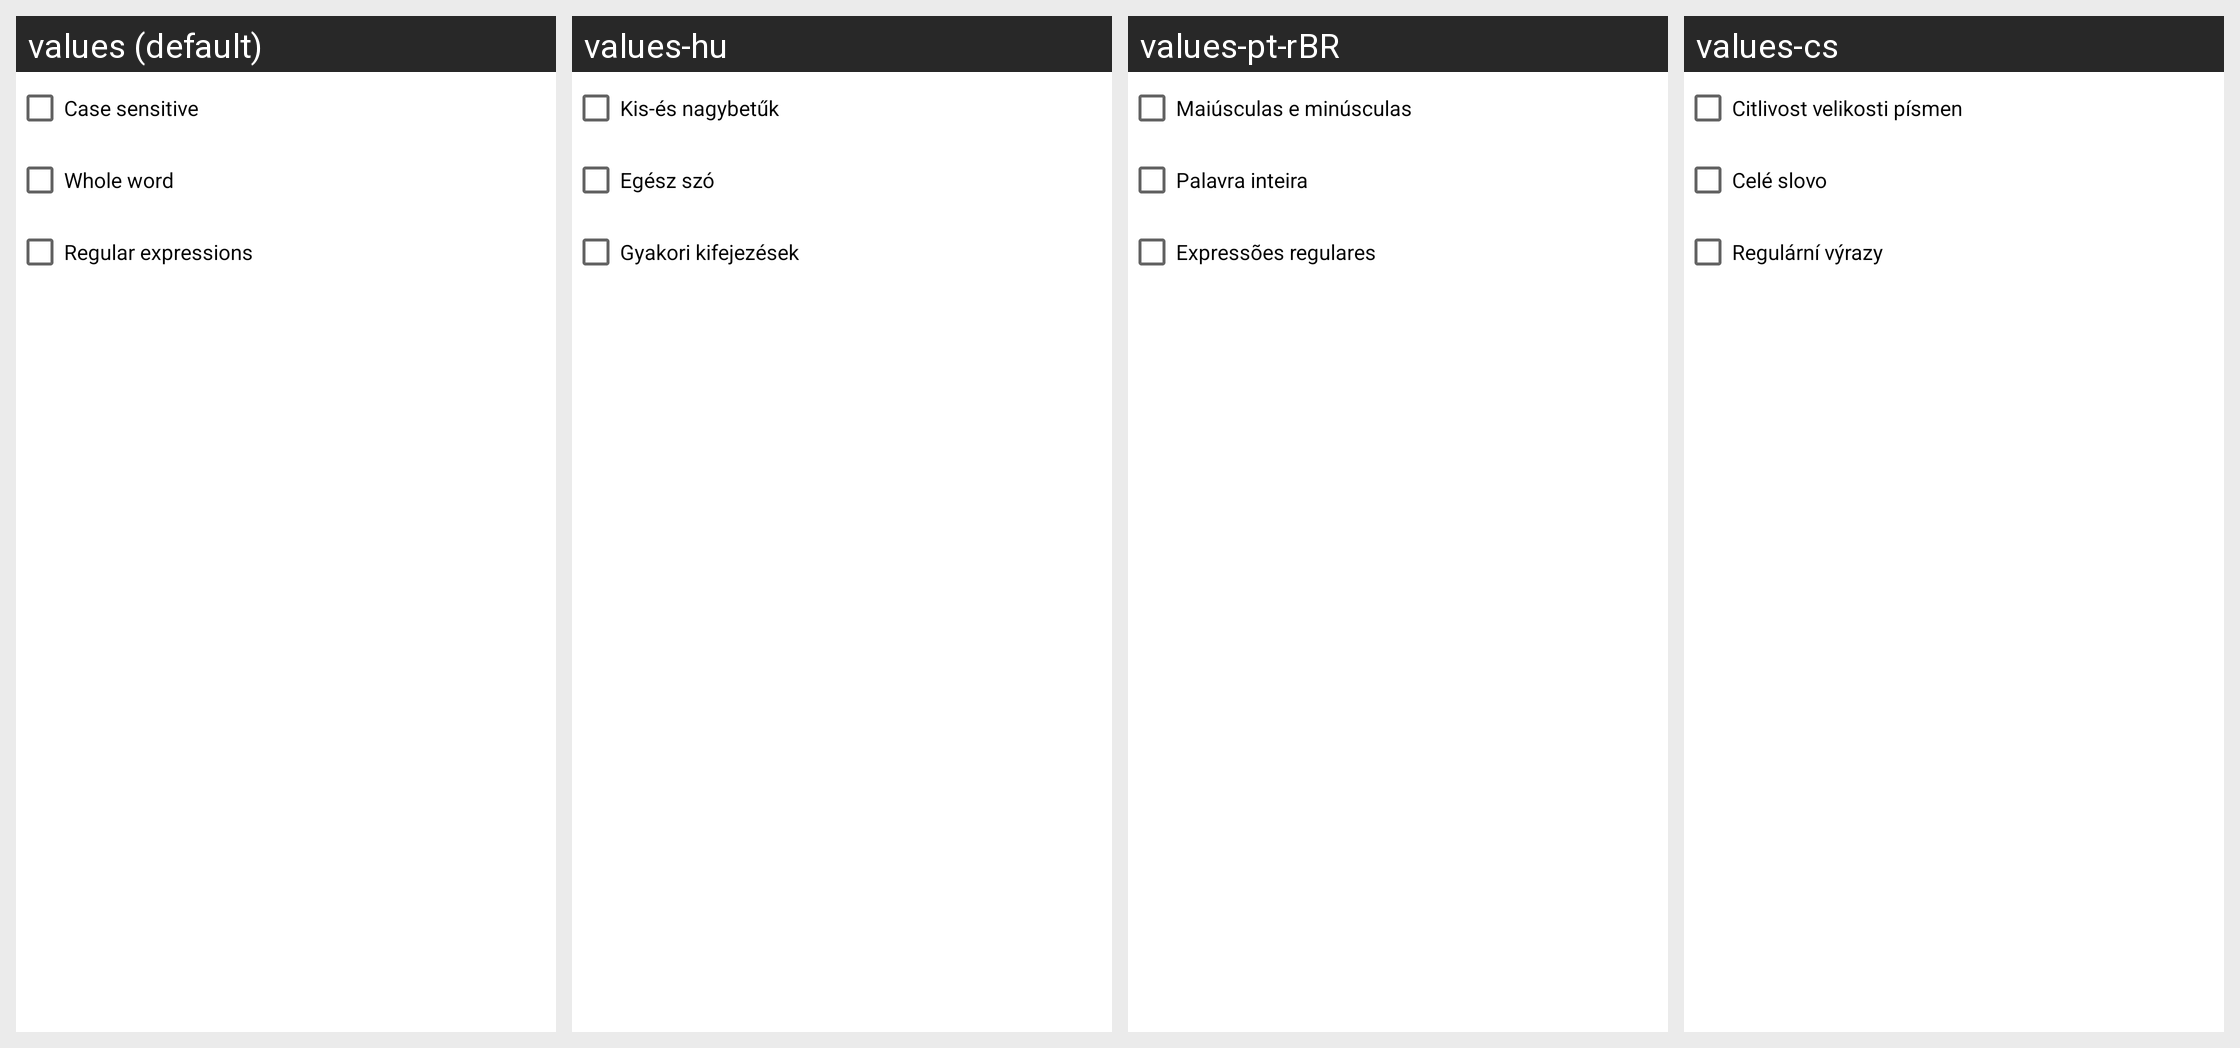

Strings drawn on this Android screen and how each of the app's shown locales translates them:
Android screen res/layout/tools_dialog_textsearch.xml rendered under 4 locales, left to right: values (default), values-hu, values-pt-rBR, values-cs. Device: Nexus 5 (rendered at 1080×1920; each locale shown at half size, 540×960, under a caption strip naming it); theme Theme.MaterialComponents.DayNight.NoActionBar.
Other locales in the repository, not shown: values-ar, values-ca, values-da, values-de, values-es, values-fa, values-fr, values-ga-rIE, values-hi, values-id, values-it, values-ja, values-nl, values-pl, values-ru, values-tr, values-zh-rCN, values-zh-rHK.
Strings drawn on this screen, with the default value and each locale's value (text and hints the layout hard-codes, and strings that could not be matched under every locale, appear in the picture but are not listed):

tools_dialog_textsearch_case_sensitive
  values: Case sensitive
  values-hu: Kis-és nagybetűk
  values-pt-rBR: Maiúsculas e minúsculas
  values-cs: Citlivost velikosti písmen

tools_dialog_textsearch_wholeword
  values: Whole word
  values-hu: Egész szó
  values-pt-rBR: Palavra inteira
  values-cs: Celé slovo

tools_dialog_textsearch_regexp
  values: Regular expressions
  values-hu: Gyakori kifejezések
  values-pt-rBR: Expressões regulares
  values-cs: Regulární výrazy
